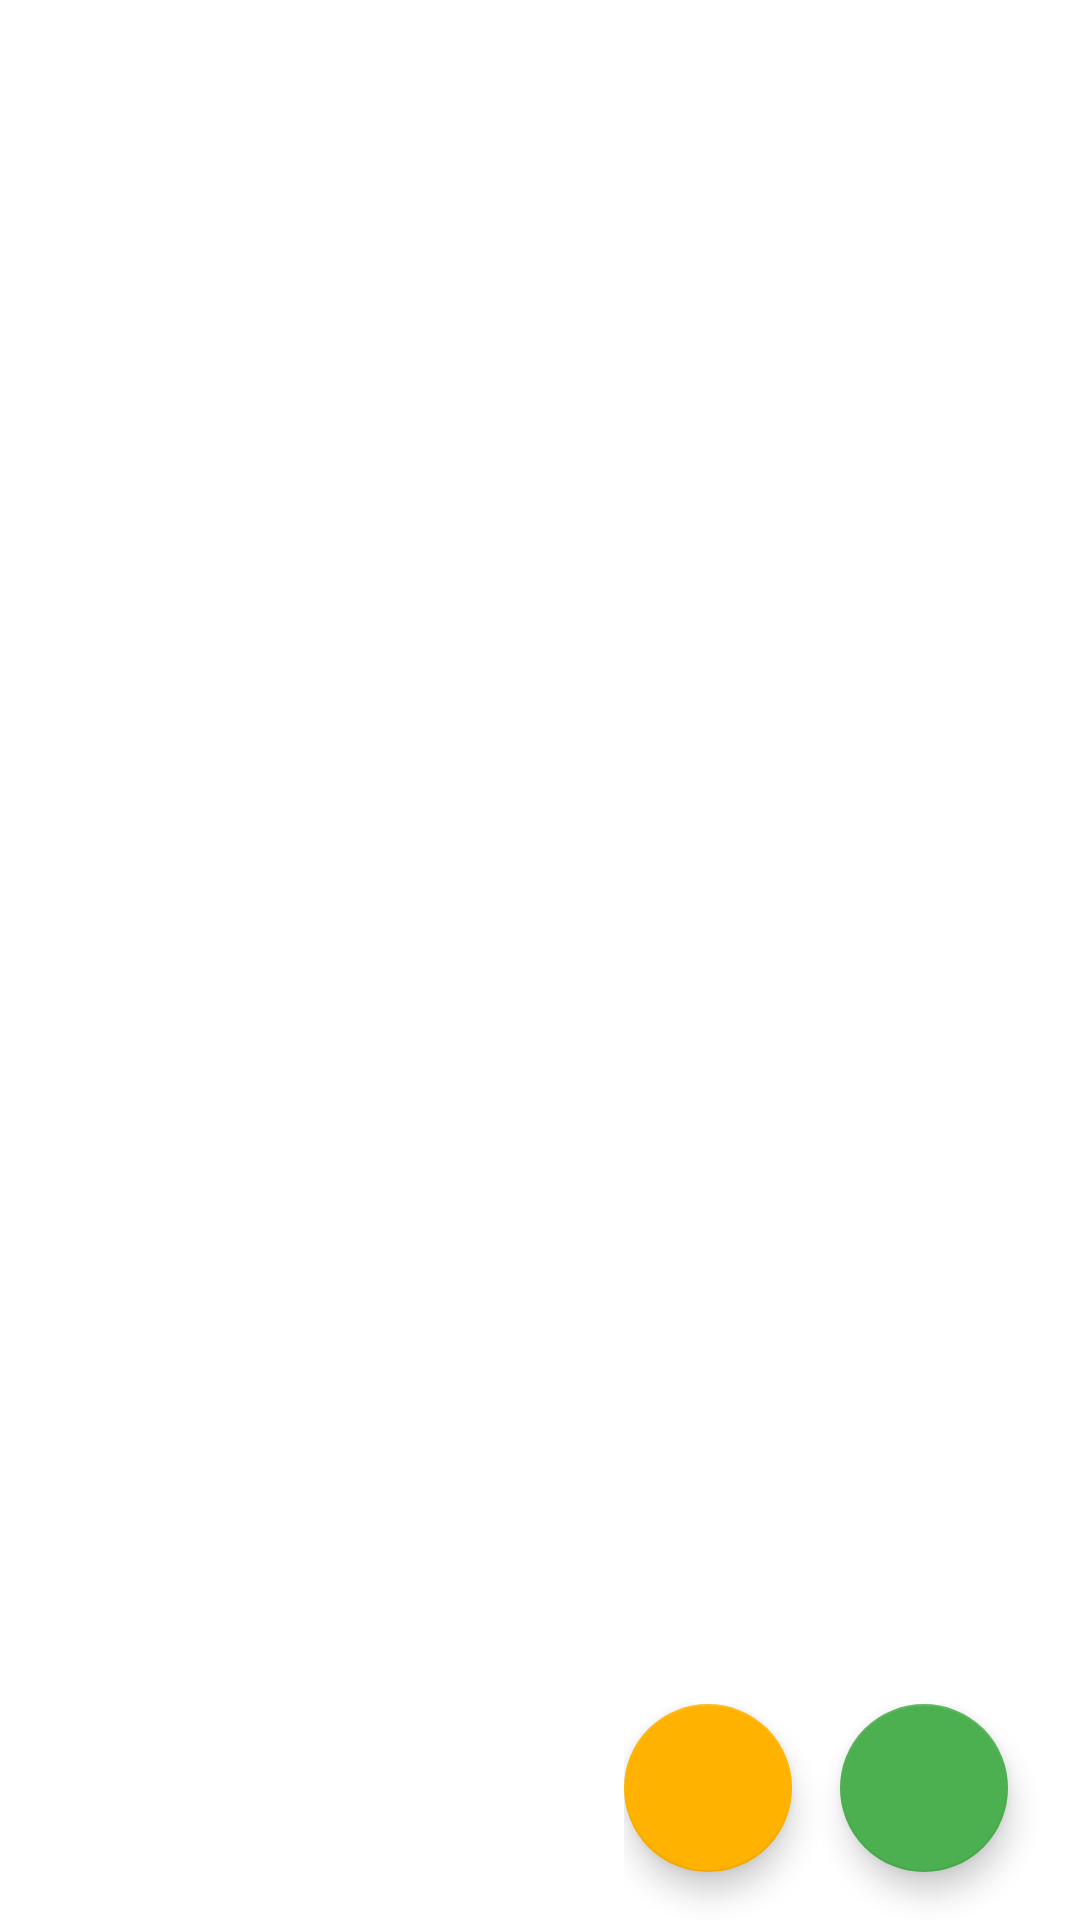

Reconstruct the res/layout file that produces this screen, plus the resources it refers to.
<!-- AndroidManifest.xml: application theme Theme.ShopKeeper -->
<!-- res/layout/activity_create_list.xml -->
<?xml version="1.0" encoding="utf-8"?>
<androidx.constraintlayout.widget.ConstraintLayout xmlns:android="http://schemas.android.com/apk/res/android"
    xmlns:app="http://schemas.android.com/apk/res-auto"
    xmlns:tools="http://schemas.android.com/tools"
    android:id="@+id/createListCL"
    android:layout_width="match_parent"
    android:layout_height="match_parent"
    tools:context=".ui.createlist.CreateListActivity">

    <ListView
        android:id="@+id/itemLV"
        android:layout_width="match_parent"
        android:layout_height="wrap_content"
        android:clipToPadding="false"
        android:dividerHeight="10dp"
        android:transcriptMode="normal"
        app:layout_constraintBottom_toTopOf="@+id/actionButtons"
        app:layout_constraintEnd_toEndOf="parent"
        app:layout_constraintHorizontal_bias="0.0"
        app:layout_constraintStart_toStartOf="parent"
        app:layout_constraintTop_toTopOf="parent"
        app:layout_constraintVertical_bias="0.0">

    </ListView>

    <LinearLayout
        android:id="@+id/actionButtons"
        android:layout_width="wrap_content"
        android:layout_height="wrap_content"
        android:orientation="horizontal"
        app:layout_constraintBottom_toBottomOf="parent"
        app:layout_constraintEnd_toEndOf="parent">

        <com.google.android.material.floatingactionbutton.FloatingActionButton
            android:id="@+id/favouritesAB"
            android:layout_width="wrap_content"
            android:layout_height="wrap_content"
            android:layout_marginEnd="16dp"
            android:layout_marginBottom="16dp"
            android:clickable="true"
            android:contentDescription="@string/content_description_select_from_favourites"
            android:onClick="selectFavourites"
            app:srcCompat="@drawable/ic_baseline_star_border_24"
            app:tint="@color/black"/>

        <com.google.android.material.floatingactionbutton.FloatingActionButton
            android:id="@+id/createAB"
            android:layout_width="wrap_content"
            android:layout_height="wrap_content"
            android:layout_marginEnd="24dp"
            android:layout_marginBottom="16dp"
            android:clickable="true"
            android:contentDescription="@string/content_description_create_list"
            android:onClick="createList"
            app:backgroundTint="@color/confirmation"
            app:srcCompat="@drawable/ic_baseline_check_24"
            app:tint="@color/black"/>
    </LinearLayout>

</androidx.constraintlayout.widget.ConstraintLayout>
<!-- resources referenced by this layout -->
<resources>
  <color name="black">#FF000000</color>
  <color name="confirmation">#4caf50</color>
  <string name="content_description_create_list">Create list</string>
  <string name="content_description_select_from_favourites">Select from favourites</string>
  <style name="Theme.ShopKeeper" parent="Theme.MaterialComponents.DayNight.DarkActionBar">
          
          <item name="colorPrimary">@color/primaryColor</item>
          <item name="colorPrimaryVariant">@color/primaryDarkColor</item>
          <item name="colorOnPrimary">#FFFFFF</item>
          
          <item name="colorSecondary">@color/secondaryColor</item>
          <item name="colorSecondaryVariant">@color/secondaryLightColor</item>
          <item name="colorOnSecondary">#000000</item>
          
          <item name="android:statusBarColor" tools:targetApi="l">@color/primaryDarkColor</item>
  
          
          <item name="android:textColorPrimary">@color/black</item>
      </style>
  <color name="primaryColor">#00838e</color>
  <color name="primaryDarkColor">#005661</color>
  <color name="secondaryColor">#ffb300</color>
  <color name="secondaryLightColor">#ffe54c</color>
</resources>
